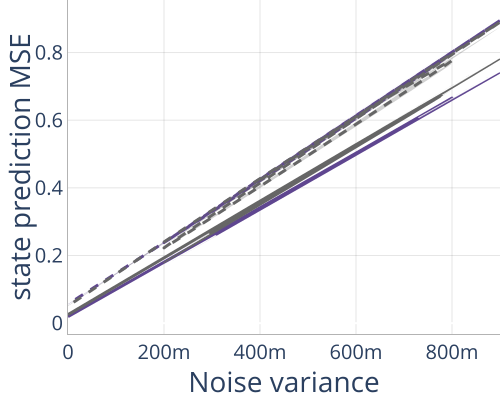

Values plotted in this chart, from the file beside it:
Name, ID, Group, model.name, system.group, seed, system.train_ratio, system.n_constraints, system.state_dim, system.obs_state_ratio, system.noise_level, state_pred_loss/test, time, state_pred_loss_t/test
S:50-OS:3-H:2-G:C10-N:4_E-DAE-Obs_w:1.0-…, rj6n65bw, NoiseSensitivity2, E-DAE, C10, 1, 1, 1, 50, 3, 4, 0.339, 4.918, 0.5012
S:50-OS:3-H:2-G:C10-N:9_E-DAE-Obs_w:1.0-…, rntvtere, NoiseSensitivity2, E-DAE, C10, 3, 1, 1, 50, 3, 9, 0.7433, 4.918, 1.08
S:50-OS:3-H:2-G:C10-N:9_E-DAE-Obs_w:1.0-…, dhad84q2, NoiseSensitivity2, E-DAE, C10, 1, 1, 1, 50, 3, 9, 0.7429, 4.918, 1.063
S:50-OS:3-H:2-G:C10-N:9_E-DAE-Obs_w:1.0-…, bphxdebu, NoiseSensitivity2, E-DAE, C10, 0, 1, 1, 50, 3, 9, 0.7419, 4.918, 1.068
S:50-OS:3-H:2-G:C10-N:4_E-DAE-Obs_w:1.0-…, 3pti7jnd, NoiseSensitivity2, E-DAE, C10, 2, 1, 1, 50, 3, 4, 0.333, 4.918, 0.4882
S:50-OS:3-H:2-G:C10-N:4_E-DAE-Obs_w:1.0-…, 7b0yxl95, NoiseSensitivity2, E-DAE, C10, 0, 1, 1, 50, 3, 4, 0.3402, 4.918, 0.5069
S:50-OS:3-H:2-G:C10-N:9_E-DAE-Obs_w:1.0-…, go29r55l, NoiseSensitivity2, E-DAE, C10, 2, 1, 1, 50, 3, 9, 0.7429, 4.918, 1.072
S:50-OS:3-H:2-G:C10-N:4_E-DAE-Obs_w:1.0-…, ov7tuhnl, NoiseSensitivity2, E-DAE, C10, 3, 1, 1, 50, 3, 4, 0.3382, 4.918, 0.5083
S:50-OS:3-H:2-G:C10-N:2_E-DAE-Obs_w:1.0-…, m20gvecz, NoiseSensitivity2, E-DAE, C10, 1, 1, 1, 50, 3, 2, 0.1779, 4.918, 0.2666
S:50-OS:3-H:2-G:C10-N:8_E-DAE-Obs_w:1.0-…, zftt8eze, NoiseSensitivity2, E-DAE, C10, 3, 1, 1, 50, 3, 8, 0.665, 4.918, 0.9648
S:50-OS:3-H:2-G:C10-N:8_E-DAE-Obs_w:1.0-…, kf3d579x, NoiseSensitivity2, E-DAE, C10, 1, 1, 1, 50, 3, 8, 0.6665, 4.918, 0.9801
S:50-OS:3-H:2-G:C10-N:2_E-DAE-Obs_w:1.0-…, ayvnz50p, NoiseSensitivity2, E-DAE, C10, 3, 1, 1, 50, 3, 2, 0.1744, 4.918, 0.2573
S:50-OS:3-H:2-G:C10-N:4_DAE-Obs_w:1.0-Or…, imrw1yer, NoiseSensitivity2, DAE, C10, 2, 1, 1, 50, 3, 4, 0.4305, 4.918, 0.6639
S:50-OS:3-H:2-G:C10-N:9_DAE-Obs_w:1.0-Or…, ndego1kv, NoiseSensitivity2, DAE, C10, 3, 1, 1, 50, 3, 9, 0.8881, 4.918, 1.335
S:50-OS:3-H:2-G:C10-N:8_DAE-Obs_w:1.0-Or…, f999bfuz, NoiseSensitivity2, DAE, C10, 3, 1, 1, 50, 3, 8, 0.7943, 4.918, 1.254
S:50-OS:3-H:2-G:C5-N:9_E-DAE-Obs_w:1.0-O…, 7iq6byeq, NoiseSensitivity2, E-DAE, C5, 3, 1, 1, 50, 3, 9, 0.7792, 5.083, 1.169
S:50-OS:3-H:2-G:C10-N:4_DAE-Obs_w:1.0-Or…, r1k3ojg5, NoiseSensitivity2, DAE, C10, 3, 1, 1, 50, 3, 4, 0.4161, 4.918, 0.6467
S:50-OS:3-H:2-G:C10-N:9_DAE-Obs_w:1.0-Or…, r3qxo153, NoiseSensitivity2, DAE, C10, 2, 1, 1, 50, 3, 9, 0.8911, 4.918, 1.36
S:50-OS:3-H:2-G:C10-N:2_DAE-Obs_w:1.0-Or…, hac67o35, NoiseSensitivity2, DAE, C10, 3, 1, 1, 50, 3, 2, 0.2362, 4.918, 0.3756
S:50-OS:3-H:2-G:C5-N:9_E-DAE-Obs_w:1.0-O…, lik04zap, NoiseSensitivity2, E-DAE, C5, 2, 1, 1, 50, 3, 9, 0.7922, 5.083, 1.19
S:50-OS:3-H:2-G:C5-N:8_E-DAE-Obs_w:1.0-O…, l0d56x8r, NoiseSensitivity2, E-DAE, C5, 3, 1, 1, 50, 3, 8, 0.691, 5.083, 1.018
S:50-OS:3-H:2-G:C5-N:4_E-DAE-Obs_w:1.0-O…, jady9u23, NoiseSensitivity2, E-DAE, C5, 3, 1, 1, 50, 3, 4, 0.3518, 5.083, 0.5186
S:50-OS:3-H:2-G:C5-N:4_E-DAE-Obs_w:1.0-O…, 9c7b17sh, NoiseSensitivity2, E-DAE, C5, 2, 1, 1, 50, 3, 4, 0.3533, 5.083, 0.53
S:50-OS:3-H:2-G:C5-N:2_E-DAE-Obs_w:1.0-O…, fhvl5a9h, NoiseSensitivity2, E-DAE, C5, 3, 1, 1, 50, 3, 2, 0.1805, 5.083, 0.2664
S:50-OS:3-H:2-G:C10-N:4_DAE-Obs_w:1.0-Or…, k566p0lj, NoiseSensitivity2, DAE, C10, 1, 1, 1, 50, 3, 4, 0.4269, 4.918, 0.6683
S:50-OS:3-H:2-G:C10-N:4_DAE-Obs_w:1.0-Or…, h0ex5ukc, NoiseSensitivity2, DAE, C10, 0, 1, 1, 50, 3, 4, 0.4255, 4.918, 0.6608
S:50-OS:3-H:2-G:C10-N:9_DAE-Obs_w:1.0-Or…, foq4um0t, NoiseSensitivity2, DAE, C10, 1, 1, 1, 50, 3, 9, 0.906, 4.918, 1.401
S:50-OS:3-H:2-G:C10-N:9_DAE-Obs_w:1.0-Or…, 8c9ytako, NoiseSensitivity2, DAE, C10, 0, 1, 1, 50, 3, 9, 0.8933, 4.918, 1.359
S:50-OS:3-H:2-G:C5-N:9_E-DAE-Obs_w:1.0-O…, a818pxw3, NoiseSensitivity2, E-DAE, C5, 1, 1, 1, 50, 3, 9, 0.7804, 5.083, 1.163
S:50-OS:3-H:2-G:C5-N:4_E-DAE-Obs_w:1.0-O…, 0opg088e, NoiseSensitivity2, E-DAE, C5, 1, 1, 1, 50, 3, 4, 0.3558, 5.083, 0.5427
S:50-OS:3-H:2-G:C5-N:4_E-DAE-Obs_w:1.0-O…, r3x1j7ju, NoiseSensitivity2, E-DAE, C5, 0, 1, 1, 50, 3, 4, 0.3584, 5.083, 0.5483
S:50-OS:3-H:2-G:C5-N:9_E-DAE-Obs_w:1.0-O…, o45hduyn, NoiseSensitivity2, E-DAE, C5, 0, 1, 1, 50, 3, 9, 0.7818, 5.083, 1.156
S:50-OS:3-H:2-G:C5-N:2_E-DAE-Obs_w:1.0-O…, 1dkwomz6, NoiseSensitivity2, E-DAE, C5, 1, 1, 1, 50, 3, 2, 0.1836, 5.083, 0.2807
S:50-OS:3-H:2-G:C10-N:8_DAE-Obs_w:1.0-Or…, b8yzxes8, NoiseSensitivity2, DAE, C10, 1, 1, 1, 50, 3, 8, 0.8035, 4.918, 1.293
S:50-OS:3-H:2-G:C10-N:2_DAE-Obs_w:1.0-Or…, m230b0vh, NoiseSensitivity2, DAE, C10, 1, 1, 1, 50, 3, 2, 0.2397, 4.918, 0.3904
S:50-OS:3-H:2-G:C5-N:8_E-DAE-Obs_w:1.0-O…, 95db75hl, NoiseSensitivity2, E-DAE, C5, 1, 1, 1, 50, 3, 8, 0.6897, 5.083, 1.016
S:50-OS:3-H:2-G:C5-N:9_DAE-Obs_w:1.0-Ort…, p2hdhmps, NoiseSensitivity2, DAE, C5, 3, 1, 1, 50, 3, 9, 0.8906, 5.083, 1.369
S:50-OS:3-H:2-G:C5-N:4_DAE-Obs_w:1.0-Ort…, 2b37m85e, NoiseSensitivity2, DAE, C5, 3, 1, 1, 50, 3, 4, 0.4259, 5.083, 0.6522
S:50-OS:3-H:2-G:C5-N:4_DAE-Obs_w:1.0-Ort…, k5fnrlc0, NoiseSensitivity2, DAE, C5, 2, 1, 1, 50, 3, 4, 0.4216, 5.083, 0.6346
S:50-OS:3-H:2-G:C5-N:9_DAE-Obs_w:1.0-Ort…, nw9z6v2p, NoiseSensitivity2, DAE, C5, 2, 1, 1, 50, 3, 9, 0.8754, 5.083, 1.314
S:50-OS:3-H:2-G:C5-N:8_DAE-Obs_w:1.0-Ort…, huix4xzy, NoiseSensitivity2, DAE, C5, 3, 1, 1, 50, 3, 8, 0.7726, 5.083, 1.193
S:50-OS:3-H:2-G:C5-N:2_DAE-Obs_w:1.0-Ort…, 0r3fssw6, NoiseSensitivity2, DAE, C5, 3, 1, 1, 50, 3, 2, 0.2197, 5.083, 0.3389
S:50-OS:3-H:2-G:C5-N:9_DAE-Obs_w:1.0-Ort…, f0zrnc0v, NoiseSensitivity2, DAE, C5, 1, 1, 1, 50, 3, 9, 0.8995, 5.083, 1.427
S:50-OS:3-H:2-G:C5-N:4_DAE-Obs_w:1.0-Ort…, 5vl2wvva, NoiseSensitivity2, DAE, C5, 1, 1, 1, 50, 3, 4, 0.4242, 5.083, 0.6495
S:50-OS:3-H:2-G:C5-N:9_DAE-Obs_w:1.0-Ort…, troyrmmj, NoiseSensitivity2, DAE, C5, 0, 1, 1, 50, 3, 9, 0.8941, 5.083, 1.406
S:50-OS:3-H:2-G:C5-N:4_DAE-Obs_w:1.0-Ort…, 9ic308dy, NoiseSensitivity2, DAE, C5, 0, 1, 1, 50, 3, 4, 0.4203, 5.083, 0.6411
S:50-OS:3-H:2-G:C5-N:2_DAE-Obs_w:1.0-Ort…, ermhylkq, NoiseSensitivity2, DAE, C5, 1, 1, 1, 50, 3, 2, 0.2301, 5.083, 0.3652
S:50-OS:3-H:2-G:C5-N:8_DAE-Obs_w:1.0-Ort…, t012zwh4, NoiseSensitivity2, DAE, C5, 1, 1, 1, 50, 3, 8, 0.7894, 5.083, 1.172
S:50-OS:3-H:2-G:C10-N:6_E-DAE-Obs_w:1.0-…, 7jpg10yu, NoiseSensitivity2, E-DAE, C10, 2, 1, 1, 50, 3, 6, 0.5042, 4.918, 0.7393
S:50-OS:3-H:2-G:C10-N:2_E-DAE-Obs_w:1.0-…, thal7iwl, NoiseSensitivity2, E-DAE, C10, 2, 1, 1, 50, 3, 2, 0.1732, 4.918, 0.2525
S:50-OS:3-H:2-G:C10-N:0_E-DAE-Obs_w:1.0-…, kiwbzseq, NoiseSensitivity2, E-DAE, C10, 3, 1, 1, 50, 3, 0, 0.01726, 4.918, 0.02534
S:50-OS:3-H:2-G:C10-N:8_E-DAE-Obs_w:1.0-…, 5cwxn1ei, NoiseSensitivity2, E-DAE, C10, 2, 1, 1, 50, 3, 8, 0.669, 4.918, 1.01
S:50-OS:3-H:2-G:C10-N:6_E-DAE-Obs_w:1.0-…, ig59ymkr, NoiseSensitivity2, E-DAE, C10, 3, 1, 1, 50, 3, 6, 0.4984, 4.918, 0.7221
S:50-OS:3-H:2-G:C10-N:0_E-DAE-Obs_w:1.0-…, 05kt3hw7, NoiseSensitivity2, E-DAE, C10, 2, 1, 1, 50, 3, 0, 0.02255, 4.918, 0.03846
S:50-OS:3-H:2-G:C10-N:2_E-DAE-Obs_w:1.0-…, a3z06z4k, NoiseSensitivity2, E-DAE, C10, 0, 1, 1, 50, 3, 2, 0.1737, 4.918, 0.2598
S:50-OS:3-H:2-G:C10-N:6_E-DAE-Obs_w:1.0-…, 8109n149, NoiseSensitivity2, E-DAE, C10, 0, 1, 1, 50, 3, 6, 0.5039, 4.918, 0.7333
S:50-OS:3-H:2-G:C10-N:8_E-DAE-Obs_w:1.0-…, 5qb2ft2p, NoiseSensitivity2, E-DAE, C10, 0, 1, 1, 50, 3, 8, 0.6609, 4.918, 0.9748
S:50-OS:3-H:2-G:C10-N:0_E-DAE-Obs_w:1.0-…, ouz0178i, NoiseSensitivity2, E-DAE, C10, 1, 1, 1, 50, 3, 0, 0.01817, 4.918, 0.02649
S:50-OS:3-H:2-G:C10-N:0_E-DAE-Obs_w:1.0-…, hdsjpwo3, NoiseSensitivity2, E-DAE, C10, 0, 1, 1, 50, 3, 0, 0.01937, 4.918, 0.02938
S:50-OS:3-H:2-G:C10-N:6_E-DAE-Obs_w:1.0-…, c9mkq724, NoiseSensitivity2, E-DAE, C10, 1, 1, 1, 50, 3, 6, 0.5035, 4.918, 0.7285
... 36 more rows
